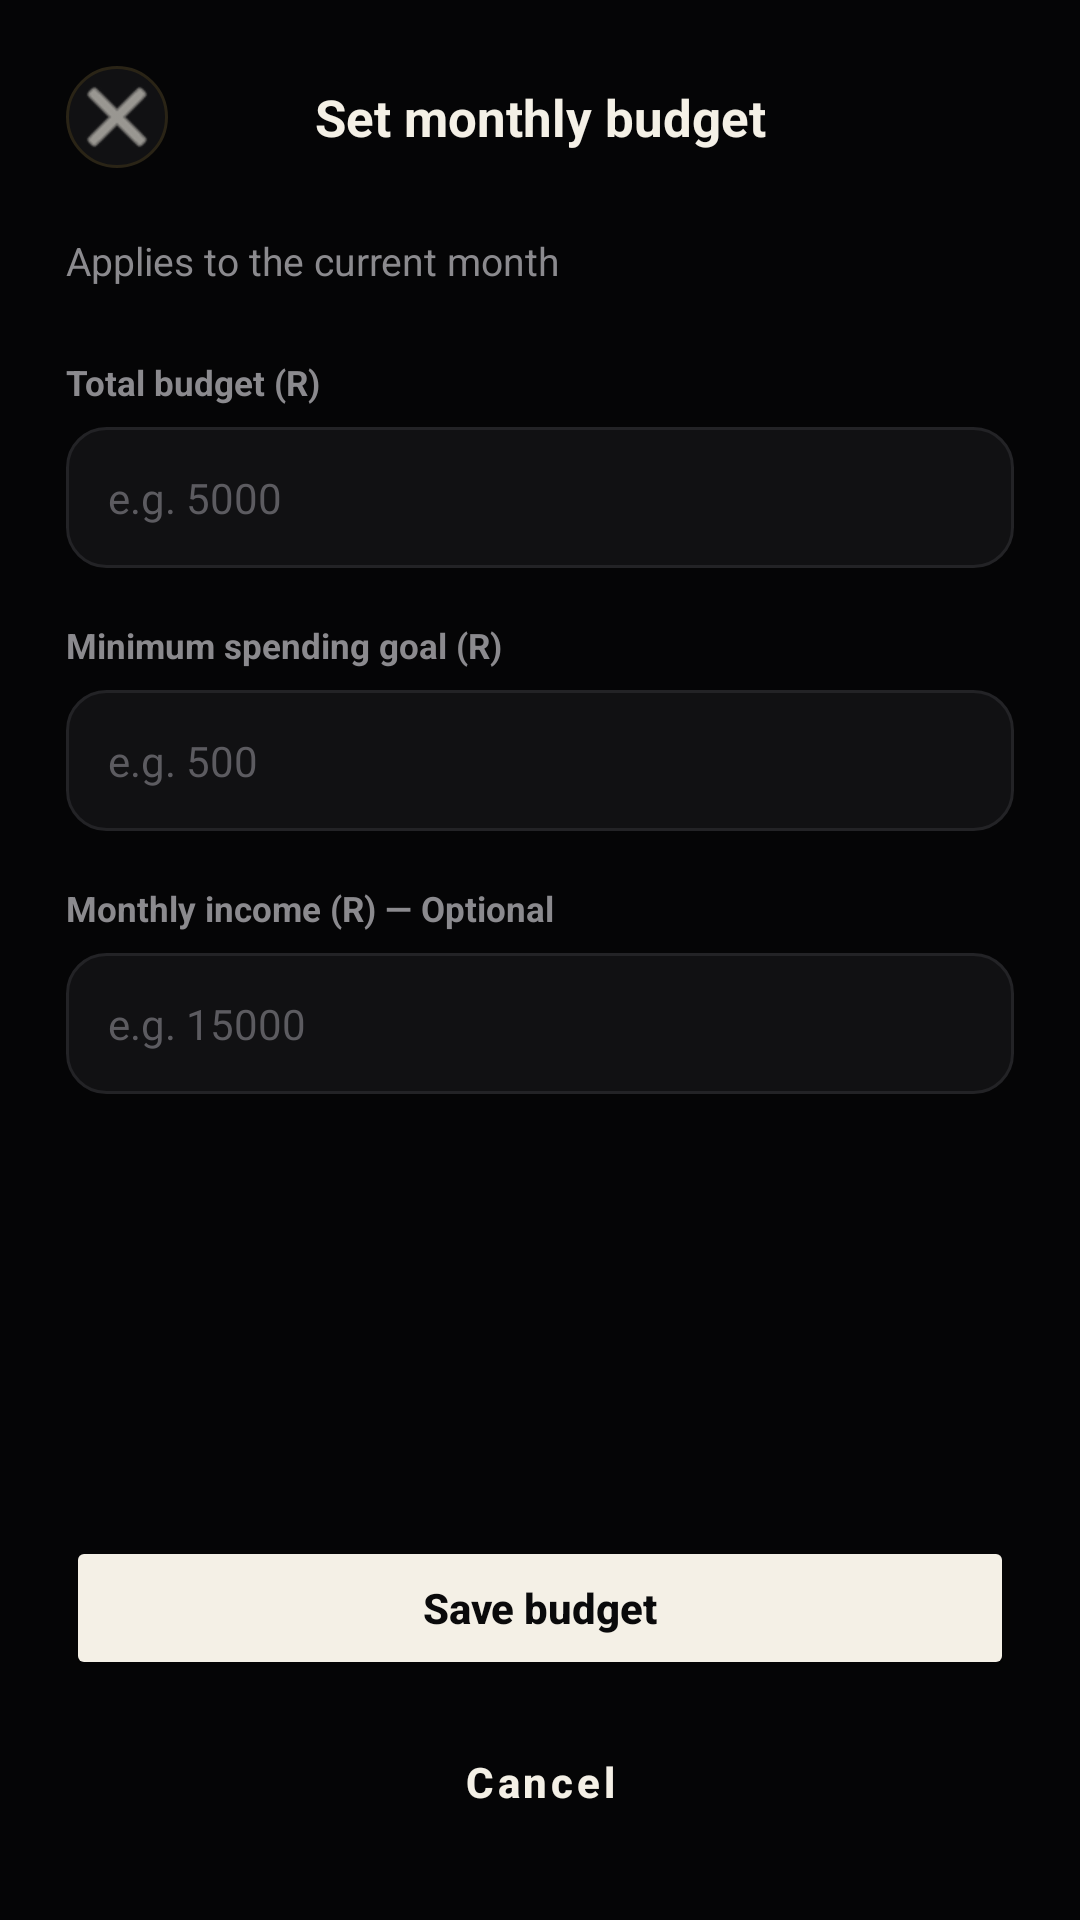

Write the Android layout XML for this screen, with the resource values it uses.
<!-- AndroidManifest.xml: application theme Theme.Stashed -->
<!-- res/layout/dialog_set_budget.xml -->
<?xml version="1.0" encoding="utf-8"?>
<androidx.constraintlayout.widget.ConstraintLayout
    xmlns:android="http://schemas.android.com/apk/res/android"
    xmlns:app="http://schemas.android.com/apk/res-auto"
    android:layout_width="match_parent"
    android:layout_height="match_parent"
    android:background="#050506">

    
    <LinearLayout
        android:id="@+id/topBarSetBudget"
        android:layout_width="match_parent"
        android:layout_height="wrap_content"
        android:orientation="horizontal"
        android:gravity="center_vertical"
        android:padding="22dp"
        app:layout_constraintTop_toTopOf="parent">

        <ImageButton
            android:layout_width="34dp"
            android:layout_height="34dp"
            android:background="@drawable/bg_surface_rounded"
            android:src="@android:drawable/ic_menu_close_clear_cancel"
            app:tint="#F4F0E6" />

        <TextView
            android:layout_width="0dp"
            android:layout_height="wrap_content"
            android:layout_weight="1"
            android:gravity="center"
            android:text="Set monthly budget"
            android:textColor="#F4F0E6"
            android:textSize="17sp"
            android:textStyle="bold" />

        
        <View
            android:layout_width="34dp"
            android:layout_height="34dp" />
    </LinearLayout>

    
    <ScrollView
        android:layout_width="match_parent"
        android:layout_height="0dp"
        android:paddingHorizontal="22dp"
        android:scrollbars="none"
        app:layout_constraintTop_toBottomOf="@id/topBarSetBudget"
        app:layout_constraintBottom_toTopOf="@id/bottomButtonsBudget">

        <LinearLayout
            android:layout_width="match_parent"
            android:layout_height="wrap_content"
            android:orientation="vertical">

            <TextView
                android:layout_width="wrap_content"
                android:layout_height="wrap_content"
                android:text="Applies to the current month"
                android:textColor="#8B8A8E"
                android:textSize="13sp"
                android:layout_marginBottom="24dp" />

            
            <TextView
                android:layout_width="wrap_content"
                android:layout_height="wrap_content"
                android:text="Total budget (R)"
                android:textColor="#8B8A8E"
                android:textSize="11.5sp"
                android:textStyle="bold"
                android:layout_marginBottom="7dp" />

            <EditText
                android:id="@+id/etMonthlyBudget"
                android:layout_width="match_parent"
                android:layout_height="wrap_content"
                android:background="@drawable/bg_input_field"
                android:hint="e.g. 5000"
                android:textColorHint="#5C5B60"
                android:textColor="#F4F0E6"
                android:padding="14dp"
                android:textSize="14sp"
                android:inputType="numberDecimal"
                android:layout_marginBottom="18dp" />

            
            <TextView
                android:layout_width="wrap_content"
                android:layout_height="wrap_content"
                android:text="Minimum spending goal (R)"
                android:textColor="#8B8A8E"
                android:textSize="11.5sp"
                android:textStyle="bold"
                android:layout_marginBottom="7dp" />

            <EditText
                android:id="@+id/etMinimumGoal"
                android:layout_width="match_parent"
                android:layout_height="wrap_content"
                android:background="@drawable/bg_input_field"
                android:hint="e.g. 500"
                android:textColorHint="#5C5B60"
                android:textColor="#F4F0E6"
                android:padding="14dp"
                android:textSize="14sp"
                android:inputType="numberDecimal"
                android:layout_marginBottom="18dp" />

            
            <TextView
                android:layout_width="wrap_content"
                android:layout_height="wrap_content"
                android:text="Monthly income (R) — Optional"
                android:textColor="#8B8A8E"
                android:textSize="11.5sp"
                android:textStyle="bold"
                android:layout_marginBottom="7dp" />

            <EditText
                android:id="@+id/etMonthlyIncome"
                android:layout_width="match_parent"
                android:layout_height="wrap_content"
                android:background="@drawable/bg_input_field"
                android:hint="e.g. 15000"
                android:textColorHint="#5C5B60"
                android:textColor="#F4F0E6"
                android:padding="14dp"
                android:textSize="14sp"
                android:inputType="numberDecimal"
                android:layout_marginBottom="8dp" />

            
            <TextView
                android:id="@+id/tvBudgetError"
                android:layout_width="wrap_content"
                android:layout_height="wrap_content"
                android:text="Error message"
                android:textColor="#FF6B5E"
                android:textSize="13sp"
                android:visibility="gone"
                android:layout_marginBottom="12dp" />

        </LinearLayout>
    </ScrollView>

    
    <LinearLayout
        android:id="@+id/bottomButtonsBudget"
        android:layout_width="match_parent"
        android:layout_height="wrap_content"
        android:orientation="vertical"
        android:padding="22dp"
        app:layout_constraintBottom_toBottomOf="parent">

        <Button
            android:id="@+id/btnSaveBudget"
            android:layout_width="match_parent"
            android:layout_height="wrap_content"
            android:backgroundTint="#F4F0E6"
            android:textColor="#0A0A0B"
            android:text="Save budget"
            android:textAllCaps="false"
            android:textStyle="bold"
            android:textSize="14sp"
            app:cornerRadius="100dp"
            android:paddingVertical="14dp" />

        <Button
            style="?attr/materialButtonOutlinedStyle"
            android:layout_width="match_parent"
            android:layout_height="wrap_content"
            android:layout_marginTop="10dp"
            android:text="Cancel"
            android:textAllCaps="false"
            android:textColor="#F4F0E6"
            android:textSize="14sp"
            android:textStyle="bold"
            app:cornerRadius="100dp"
            app:strokeColor="#232326"
            android:paddingVertical="14dp" />
    </LinearLayout>

</androidx.constraintlayout.widget.ConstraintLayout>
<!-- resources referenced by this layout -->
<resources>
  <!-- drawable bg_input_field (drawable) -->
  <?xml version="1.0" encoding="utf-8"?>
  <shape xmlns:android="http://schemas.android.com/apk/res/android"
      android:shape="rectangle">
      <corners android:radius="13dp" />
      <solid android:color="#111113" /> 
      <stroke
          android:width="1dp"
          android:color="#232326" /> 
  </shape>
  <!-- drawable bg_surface_rounded (drawable) -->
  <?xml version="1.0" encoding="utf-8"?>
  <shape xmlns:android="http://schemas.android.com/apk/res/android" android:shape="rectangle">
      <solid android:color="#111113" />
      <corners android:radius="50dp" /> 
      <stroke android:width="1dp" android:color="#2a2416" />
  </shape>
  <style name="Theme.Stashed" parent="Theme.MaterialComponents.DayNight.NoActionBar">
          <item name="colorPrimary">@color/red_primary</item>
          <item name="colorPrimaryVariant">@color/red_dark</item>
          <item name="colorOnPrimary">@color/white</item>
          <item name="android:windowBackground">@color/black_bg</item>
          <item name="android:statusBarColor">@color/black_bg</item>
          <item name="android:navigationBarColor">@color/black_bg</item>
      </style>
  <color name="red_primary">#D62828</color>
  <color name="red_dark">#A81F1F</color>
  <color name="white">#FFFFFF</color>
  <color name="black_bg">#0E0E0E</color>
</resources>
